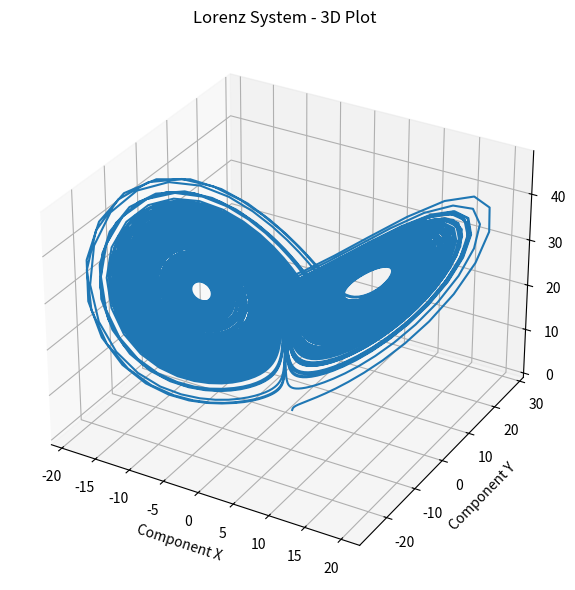
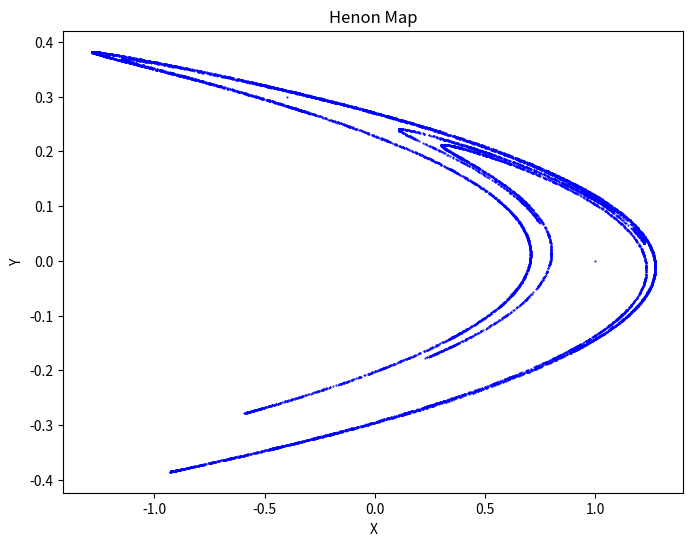

Recreate these plots in Python, in order.
import numpy as np
from scipy.integrate import solve_ivp


def generate_lorenz_data():
    # Lorenz system parameters
    u0 = [1.0, 0.0, 0.0]
    tspan = (0.0, 200.0)
    p = [10.0, 28.0, 8 / 3]

    # Define Lorenz system
    def lorenz(t, u):
        du = np.zeros(3)
        du[0] = p[0] * (u[1] - u[0])
        du[1] = u[0] * (p[1] - u[2]) - u[1]
        du[2] = u[0] * u[1] - p[2] * u[2]
        return du

    # Solve and take data
    sol = solve_ivp(lorenz, tspan, u0, t_eval=np.linspace(tspan[0], tspan[1], int(200 / 0.02)))

    data = sol.y  # [3, 10000]

    return data.T  # [10000, 3]


def generate_henon_map_data(iterations=10000):
    def henon_map(x, y, a=1.4, b=0.3):
        new_x = 1 - a * x**2 + y
        new_y = b * x
        return new_x, new_y

    x_values = [0]
    y_values = [0]

    # Generate Henon map data
    for i in range(iterations):
        x, y = henon_map(x_values[-1], y_values[-1])
        x_values.append(x)
        y_values.append(y)

    data = np.stack([x_values[1:], y_values[1:]]).T  # [10000, 2]
    return data


if __name__ == "__main__":
    import matplotlib.pyplot as plt

    lorenz_data = generate_lorenz_data()

    ax = plt.figure(figsize=(12, 6)).add_subplot(projection='3d')

    ax.plot(lorenz_data[:, 0], lorenz_data[:, 1], lorenz_data[:, 2])
    ax.set_title('Lorenz System - 3D Plot')
    ax.set_xlabel('Component X')
    ax.set_ylabel('Component Y')
    ax.set_zlabel('Component Z')

    plt.tight_layout()
    plt.show()

    henonmap_data = generate_henon_map_data()

    # Plot the Henon map
    plt.figure(figsize=(8, 6))
    plt.scatter(henonmap_data[:, 0], henonmap_data[:, 1], s=1, c='blue', marker='.')
    plt.title('Henon Map')
    plt.xlabel('X')
    plt.ylabel('Y')
    plt.show()
